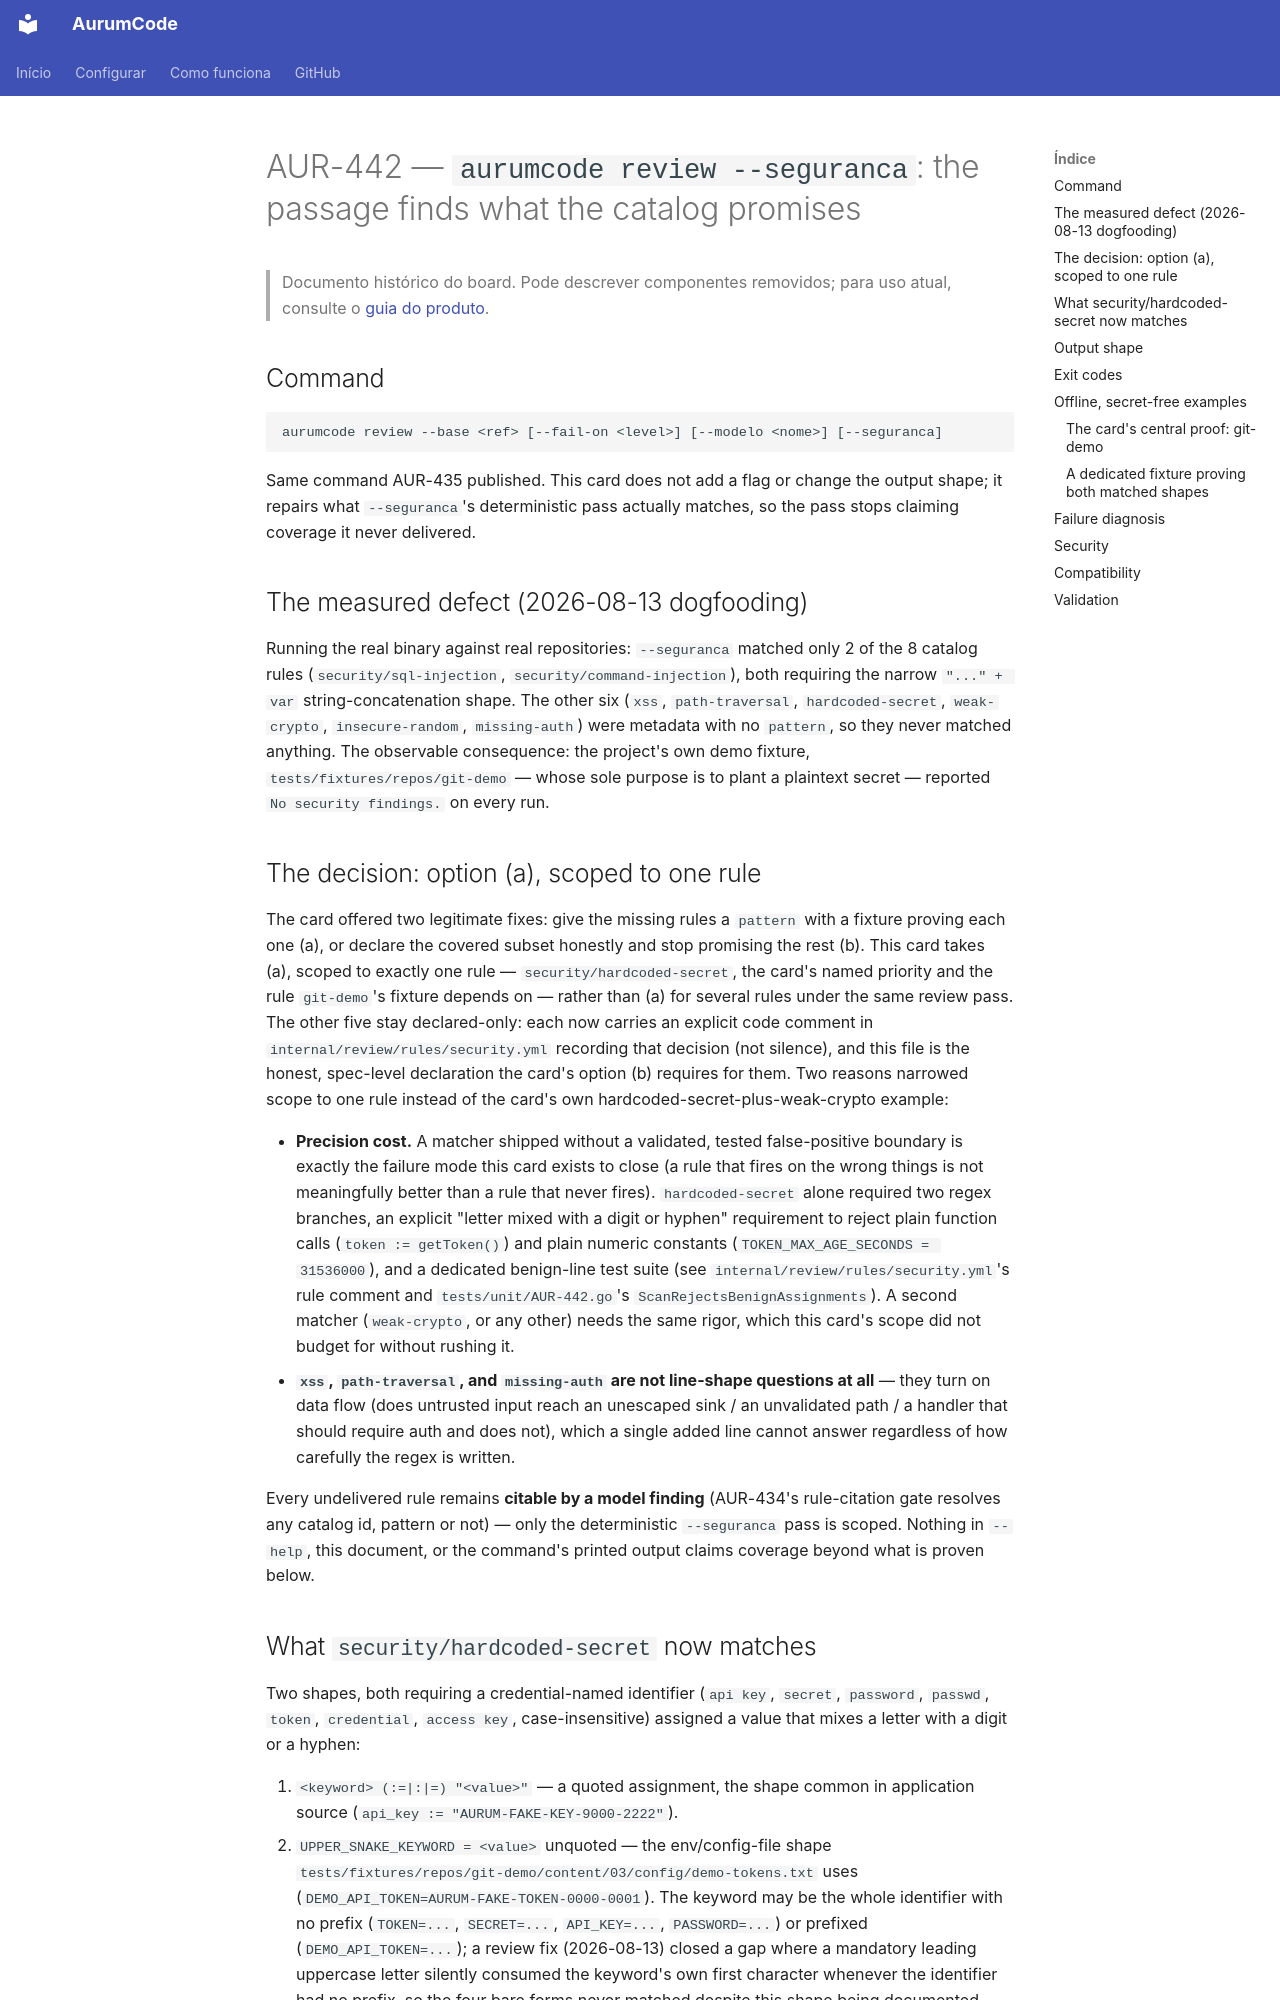

repository: Mpaape/AurumCode · page: specs/AUR-442/index.html · generator: mkdocs

# AUR-442 — `aurumcode review --seguranca`: the passage finds what the catalog promises

> Documento histórico do board. Pode descrever componentes removidos; para uso atual, consulte o [guia do produto](../README.md).

## Command

```
aurumcode review --base <ref> [--fail-on <level>] [--modelo <nome>] [--seguranca]
```

Same command AUR-435 published. This card does not add a flag or change
the output shape; it repairs what `--seguranca`'s deterministic pass
actually matches, so the pass stops claiming coverage it never delivered.

## The measured defect (2026-08-13 dogfooding)

Running the real binary against real repositories: `--seguranca` matched
only 2 of the 8 catalog rules (`security/sql-injection`,
`security/command-injection`), both requiring the narrow `"..." + var`
string-concatenation shape. The other six
(`xss`, `path-traversal`, `hardcoded-secret`, `weak-crypto`,
`insecure-random`, `missing-auth`) were metadata with no `pattern`, so they
never matched anything. The observable consequence: the project's own demo
fixture, `tests/fixtures/repos/git-demo` — whose sole purpose is to plant
a plaintext secret — reported `No security findings.` on every run.

## The decision: option (a), scoped to one rule

The card offered two legitimate fixes: give the missing rules a `pattern`
with a fixture proving each one (a), or declare the covered subset honestly
and stop promising the rest (b). This card takes (a), scoped to exactly
one rule — `security/hardcoded-secret`, the card's named priority and the
rule `git-demo`'s fixture depends on — rather than (a) for several rules
under the same review pass. The other five stay declared-only: each now
carries an explicit code comment in `internal/review/rules/security.yml`
recording that decision (not silence), and this file is the honest,
spec-level declaration the card's option (b) requires for them. Two
reasons narrowed scope to one rule instead of the card's own
hardcoded-secret-plus-weak-crypto example:

- **Precision cost.** A matcher shipped without a validated, tested
  false-positive boundary is exactly the failure mode this card exists to
  close (a rule that fires on the wrong things is not meaningfully better
  than a rule that never fires). `hardcoded-secret` alone required two
  regex branches, an explicit "letter mixed with a digit or hyphen"
  requirement to reject plain function calls (`token := getToken()`) and
  plain numeric constants (`TOKEN_MAX_AGE_SECONDS = 31536000`), and a
  dedicated benign-line test suite (see `internal/review/rules/security.yml`'s
  rule comment and `tests/unit/AUR-442.go`'s
  `ScanRejectsBenignAssignments`). A second matcher (`weak-crypto`, or any
  other) needs the same rigor, which this card's scope did not budget for
  without rushing it.
- **`xss`, `path-traversal`, and `missing-auth` are not line-shape
  questions at all** — they turn on data flow (does untrusted input reach
  an unescaped sink / an unvalidated path / a handler that should require
  auth and does not), which a single added line cannot answer regardless
  of how carefully the regex is written.

Every undelivered rule remains **citable by a model finding** (AUR-434's
rule-citation gate resolves any catalog id, pattern or not) — only the
deterministic `--seguranca` pass is scoped. Nothing in `--help`, this
document, or the command's printed output claims coverage beyond what is
proven below.
